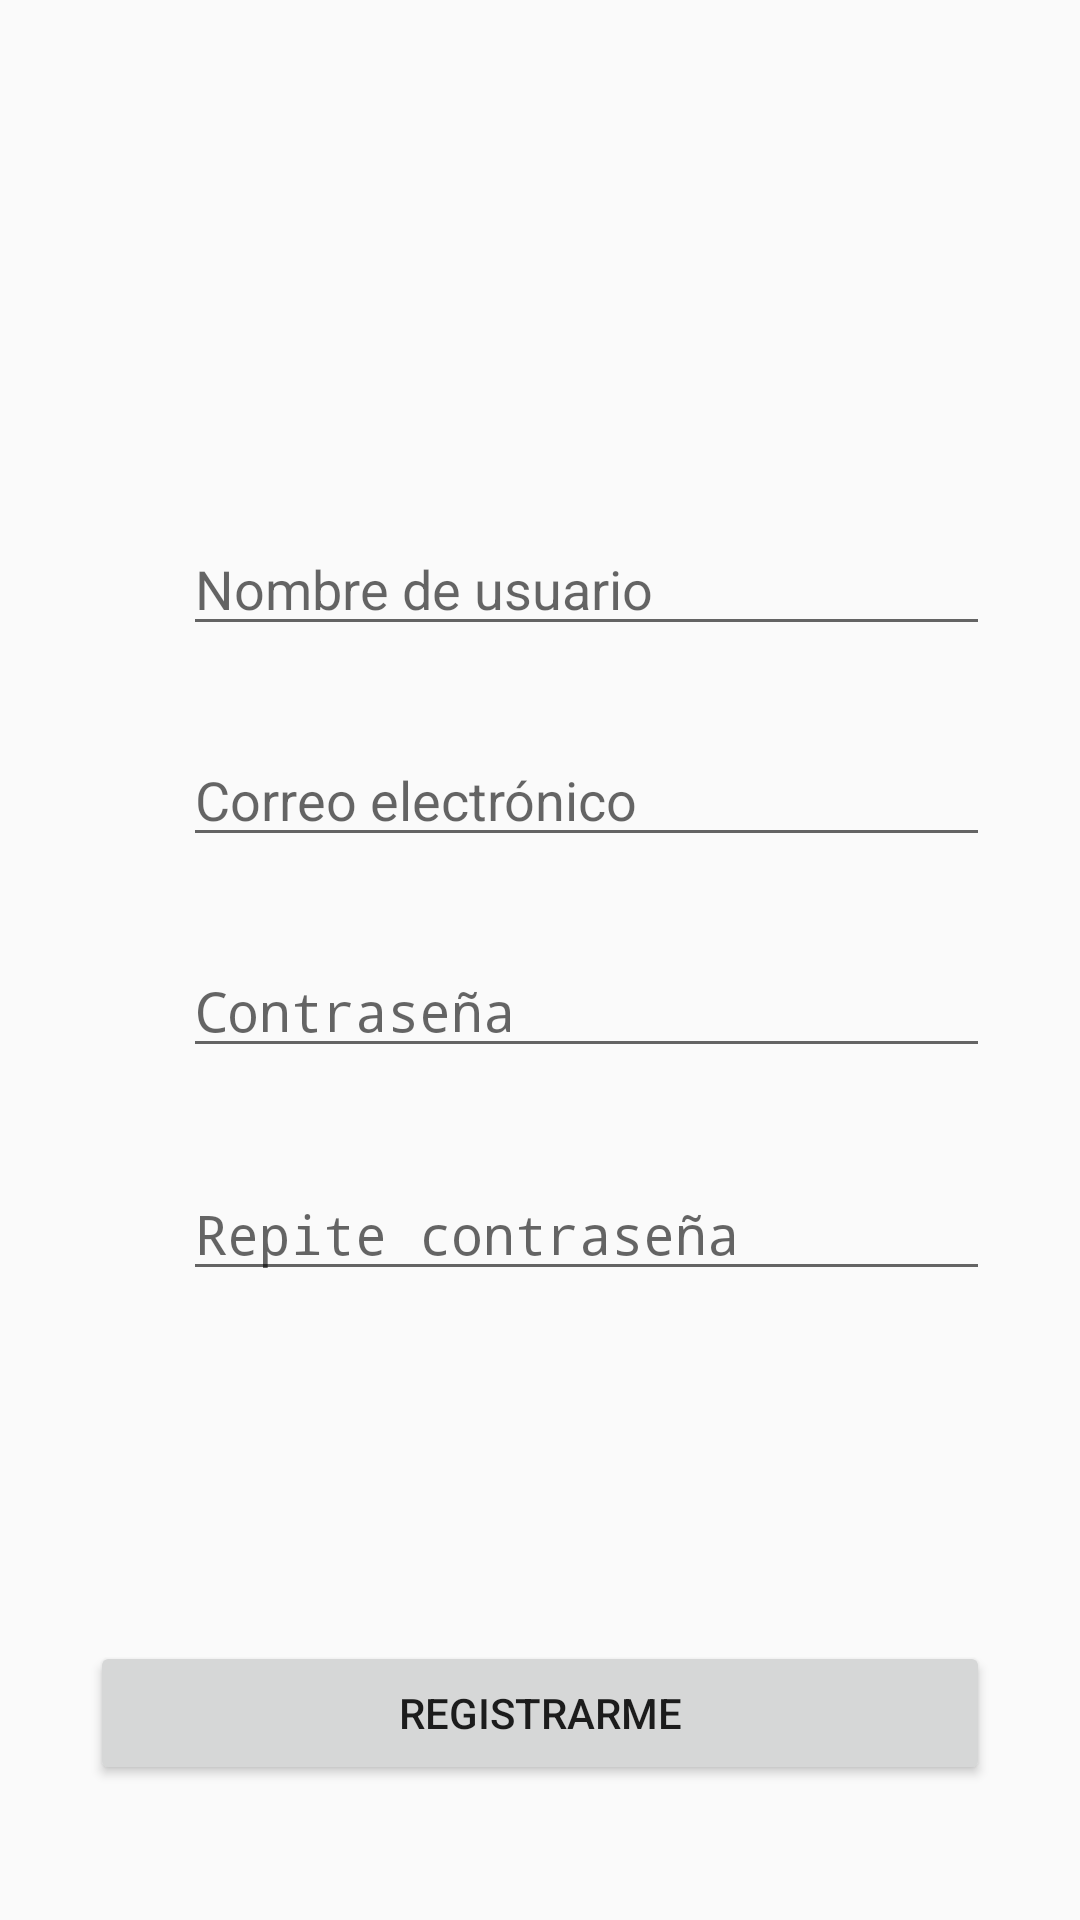

Produce the Android XML layout that renders to this screen, including the resource entries it uses.
<!-- AndroidManifest.xml: application theme AppTheme -->
<!-- res/layout/activity_main4.xml -->
<?xml version="1.0" encoding="utf-8"?>
<android.support.constraint.ConstraintLayout xmlns:android="http://schemas.android.com/apk/res/android"
    xmlns:app="http://schemas.android.com/apk/res-auto"
    xmlns:tools="http://schemas.android.com/tools"
    android:layout_width="match_parent"
    android:layout_height="match_parent"
    tools:context="com.example.joanayala.myapp1_splash.Main4Activity">

    <LinearLayout
        android:layout_width="match_parent"
        android:layout_height="match_parent"
        android:orientation="vertical"
        tools:layout_editor_absoluteX="0dp"
        tools:layout_editor_absoluteY="26dp">

        <RelativeLayout
            android:layout_width="match_parent"
            android:layout_height="match_parent"
            android:padding="30dp">


            <ImageView
                android:id="@+id/imageView2"
                android:layout_width="100dp"
                android:layout_height="100dp"
                android:layout_alignParentTop="true"
                android:layout_centerHorizontal="true"
                app:srcCompat="@drawable/logoscience" />

            <RelativeLayout
                android:layout_width="match_parent"
                android:layout_height="match_parent">

                <ImageView
                    android:id="@+id/imageView8"
                    android:layout_width="20dp"
                    android:layout_height="40dp"
                    android:layout_alignParentLeft="true"
                    android:layout_alignParentStart="true"
                    android:layout_alignParentTop="true"
                    android:layout_marginTop="144dp"
                    app:srcCompat="@drawable/avatar" />

                <EditText
                    android:id="@+id/editText6"
                    android:layout_width="wrap_content"
                    android:layout_height="wrap_content"
                    android:layout_alignParentEnd="true"
                    android:layout_alignParentRight="true"
                    android:layout_alignTop="@+id/imageView8"
                    android:layout_marginLeft="11dp"
                    android:layout_marginStart="11dp"
                    android:layout_toEndOf="@+id/imageView8"
                    android:layout_toRightOf="@+id/imageView8"
                    android:ems="10"
                    android:hint="Nombre de usuario"
                    android:inputType="textEmailAddress" />

                <ImageView
                    android:id="@+id/imageView12"
                    android:layout_width="20dp"
                    android:layout_height="40dp"
                    android:layout_alignParentLeft="true"
                    android:layout_alignParentStart="true"
                    android:layout_below="@+id/editText6"
                    android:layout_marginTop="29dp"
                    app:srcCompat="@drawable/email" />

                <EditText
                    android:id="@+id/editText10"
                    android:layout_width="wrap_content"
                    android:layout_height="wrap_content"
                    android:layout_alignLeft="@+id/editText6"
                    android:layout_alignParentEnd="true"
                    android:layout_alignParentRight="true"
                    android:layout_alignStart="@+id/editText6"
                    android:layout_alignTop="@+id/imageView12"
                    android:ems="10"
                    android:hint="Correo electrónico"
                    android:inputType="textEmailAddress" />

                <ImageView
                    android:id="@+id/imageView13"
                    android:layout_width="20dp"
                    android:layout_height="40dp"
                    android:layout_alignParentLeft="true"
                    android:layout_alignParentStart="true"
                    android:layout_below="@+id/editText10"
                    android:layout_marginTop="29dp"
                    app:srcCompat="@drawable/lock" />

                <EditText
                    android:id="@+id/editText11"
                    android:layout_width="wrap_content"
                    android:layout_height="wrap_content"
                    android:layout_alignLeft="@+id/editText10"
                    android:layout_alignParentEnd="true"
                    android:layout_alignParentRight="true"
                    android:layout_alignStart="@+id/editText10"
                    android:layout_alignTop="@+id/imageView13"
                    android:ems="10"
                    android:hint="Contraseña"
                    android:inputType="textPassword" />

                <ImageView
                    android:id="@+id/imageView14"
                    android:layout_width="20dp"
                    android:layout_height="40dp"
                    android:layout_alignParentLeft="true"
                    android:layout_alignParentStart="true"
                    android:layout_below="@+id/editText11"
                    android:layout_marginTop="33dp"
                    app:srcCompat="@drawable/lock" />

                <EditText
                    android:id="@+id/editText12"
                    android:layout_width="wrap_content"
                    android:layout_height="wrap_content"
                    android:layout_alignLeft="@+id/editText11"
                    android:layout_alignParentEnd="true"
                    android:layout_alignParentRight="true"
                    android:layout_alignStart="@+id/editText11"
                    android:layout_alignTop="@+id/imageView14"
                    android:ems="10"
                    android:hint="Repite contraseña"
                    android:inputType="textPassword" />

                <Button
                    android:id="@+id/button2"
                    android:layout_width="wrap_content"
                    android:layout_height="wrap_content"
                    android:layout_alignParentBottom="true"
                    android:layout_alignParentEnd="true"
                    android:layout_alignParentLeft="true"
                    android:layout_alignParentRight="true"
                    android:layout_alignParentStart="true"
                    android:layout_marginBottom="15dp"
                    android:text="Registrarme" />
            </RelativeLayout>

        </RelativeLayout>

    </LinearLayout>
</android.support.constraint.ConstraintLayout>
<!-- resources referenced by this layout -->
<resources>
  <!-- drawable avatar: png bitmap (drawable, 2657 bytes) -->
  <!-- drawable email: png bitmap (drawable, 2052 bytes) -->
  <!-- drawable lock: png bitmap (drawable, 4562 bytes) -->
  <!-- drawable logoscience: png bitmap (drawable, 53118 bytes) -->
  <style name="AppTheme" parent="Theme.AppCompat.Light.NoActionBar">
          
          <item name="colorPrimary">@color/colorPrimary</item>
          <item name="colorPrimaryDark">@color/colorPrimaryDark</item>
          <item name="colorAccent">@color/colorAccent</item>
      </style>
  <color name="colorPrimary">#3F51B5</color>
  <color name="colorPrimaryDark">#303F9F</color>
  <color name="colorAccent">#FF4081</color>
</resources>
